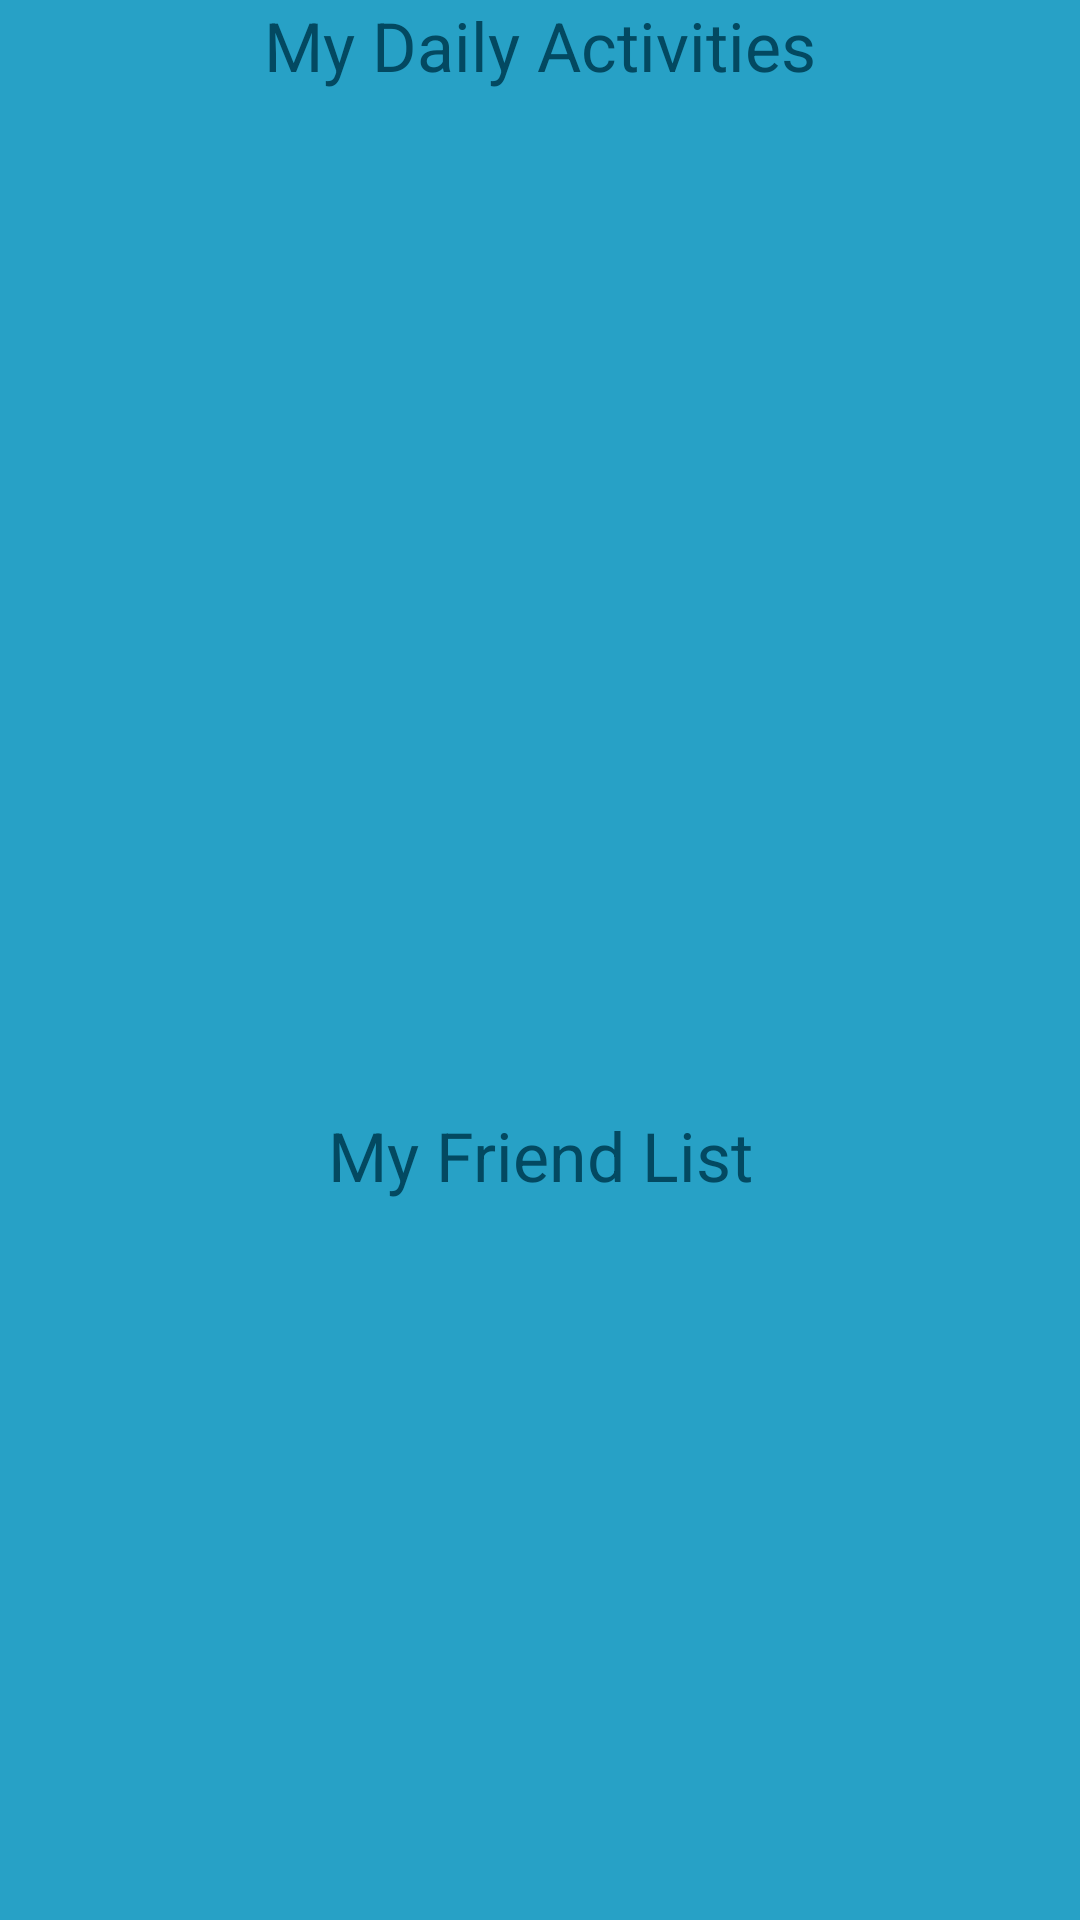

This screen was rendered from an Android layout file. Write that file and the resources it references.
<!-- AndroidManifest.xml: application theme AppTheme -->
<!-- res/layout/fragment_activity.xml -->
<?xml version="1.0" encoding="utf-8"?>
<LinearLayout xmlns:android="http://schemas.android.com/apk/res/android"
    android:layout_width="match_parent"
    android:layout_height="match_parent"
    android:orientation="vertical"
    android:background="@color/latar">
    <FrameLayout
        android:layout_weight="1"
        android:layout_width="match_parent"
        android:layout_height="match_parent">
        <TextView
            android:layout_width="match_parent"
            android:layout_height="match_parent"
            android:text="My Daily Activities"
            android:gravity="center_horizontal"
            android:layout_marginBottom="20dp"
            android:textSize="11pt"
            android:textColor="@color/isi"
            />
        <androidx.recyclerview.widget.RecyclerView
            android:layout_width="match_parent"
            android:layout_height="match_parent"
            android:layout_marginTop="45dp"
            android:id="@+id/recyclerViewKegiatan"
            android:orientation="vertical"/>
    </FrameLayout>
    <FrameLayout
        android:layout_weight="1"
        android:layout_width="match_parent"
        android:layout_height="match_parent">
    <TextView
            android:layout_width="match_parent"
            android:layout_height="match_parent"
            android:layout_marginTop="50dp"
            android:text="My Friend List"
            android:gravity="center_horizontal"
            android:textSize="11pt"
            android:textColor="@color/isi"/>
        <androidx.recyclerview.widget.RecyclerView
            android:layout_width="match_parent"
            android:layout_height="match_parent"
            android:layout_marginTop="120dp"
            android:id="@+id/recyclerViewFriend"
            android:orientation="horizontal"/>
    </FrameLayout>
</LinearLayout>
<!-- resources referenced by this layout -->
<resources>
  <color name="isi">#034961</color>
  <color name="latar">#27A1C6</color>
  <style name="AppTheme" parent="Theme.AppCompat.Light.NoActionBar">
          
          <item name="colorPrimary">@color/latar</item>
          <item name="colorPrimaryDark">@color/latar</item>
          <item name="colorAccent">@color/isi</item>
      </style>
</resources>
